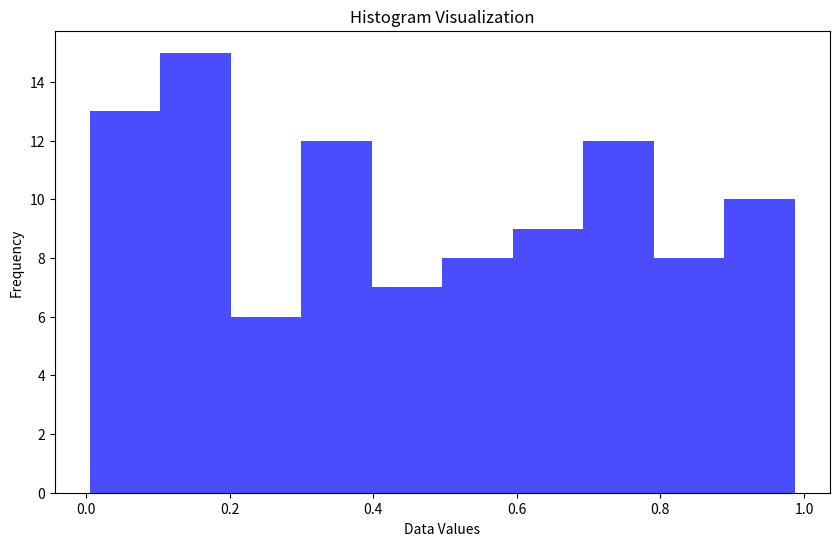

Here is the Python script that generated this plot:
import matplotlib.pyplot as plt
import seaborn as sns
import numpy as np
import pandas as pd

class BaseVisualizer:
    """
    Base class for visualization.
    """
    def __init__(self, data):
        """
        Initialize with dataset.
        :param data: Data to be visualized (can be a Pandas DataFrame, list, etc.)
        """
        self.data = data

    def plot(self):
        """
        Base method to plot, should be overridden by child classes.
        """
        raise NotImplementedError("Subclasses should implement this method.")


class HistogramVisualizer(BaseVisualizer):
    """
    Visualization for histograms.
    """
    def __init__(self, data, bins=10):
        super().__init__(data)
        self.bins = bins

    def plot(self):
        """
        Creates and displays a histogram for the provided data.
        """
        plt.figure(figsize=(10, 6))
        plt.hist(self.data, bins=self.bins, color='blue', alpha=0.7)
        plt.title("Histogram Visualization")
        plt.xlabel("Data Values")
        plt.ylabel("Frequency")
        plt.show()


if __name__ == "__main__":
    # Generate example data
    np.random.seed(42)
    data = pd.DataFrame({
        'A': np.random.rand(100),
        'B': np.random.rand(100),
        'C': np.random.rand(100)
    })

    # Instantiate and plot visualizations
    hist_viz = HistogramVisualizer(data['A'])
    hist_viz.plot()
